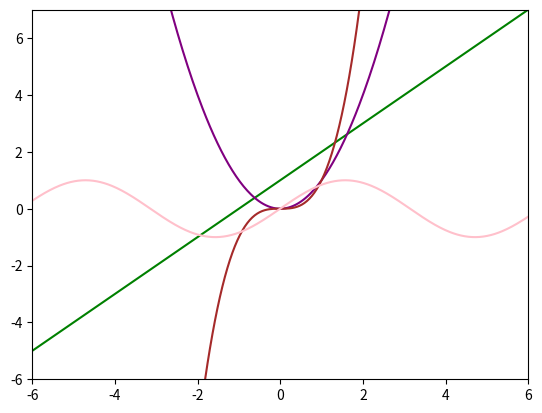

This chart was generated by the following Python code:
import numpy as np
import matplotlib.pyplot as plt

x = np.linspace(-6, 6, 400)

# y1 = 2*x - 1
# y2 = x**2 - 4
# 
# plt.plot(x, y1, label='$y = 2x - 1$', color='blue')
# plt.plot(x, y2, label='$y = x^2 - 4$', color='orange')

y3 = x + 1
y4 = 5
y5 = x**2
y6 = x**3
y7 = np.sin(x)

plt.plot(x, y3, label='$y = x + 1$', color='green')
#plt.plot(x, y4, label='$y = 5$', color='red')
plt.plot(x, y5, label='$y = x^2$', color='purple')
plt.plot(x, y6, label='$y = x^3$', color='brown')
plt.plot(x, y7, label='$y = \\sin(x)$', color='pink')

plt.xlim(-6, 6)
plt.ylim(-6, 7)

plt.show()
